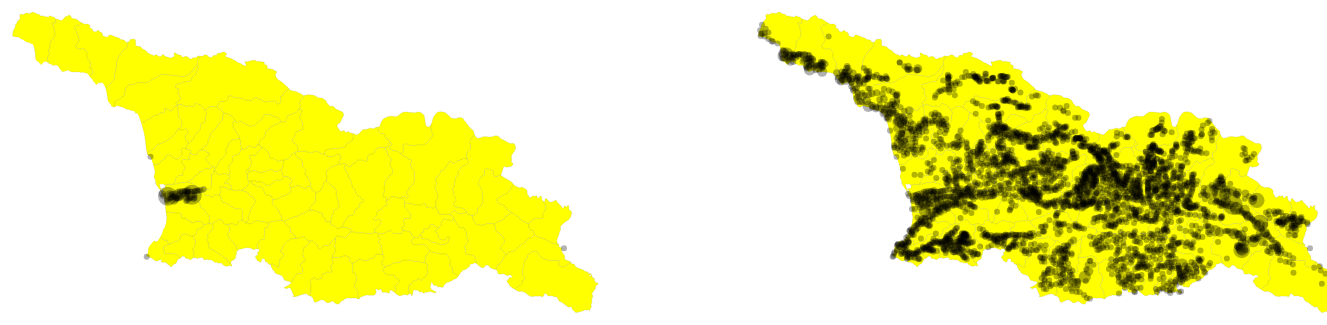
D3 v4 page, settled after 480 driven frames (8 s of simulated time); the page loaded 3 data file(s).


        d3.json('geo_regions.json', function (json) {

            //      d3.json('villages.json', function (exception) {


            //     var chart = getChart()
            //         .geojson(json)
            //         .villages(exception)

            //     d3.select("#exception")
            //         .call(chart);


            // })


            d3.json('exceptions.json', function (exception) {


                var chart = getChart()
                    .geojson(json)
                    .villages(exception)

                d3.select("#exception")
                    .call(chart);


            })


            d3.json('proceed.json', function (proceed) {


                var chart = getChart()
                    .geojson(json)
                    .villages(proceed)



                d3.select("#proceed")
                    .call(chart);
            })


        })
    
// ── d3script.js





function getChart(params) {
    // exposed variables
    var attrs = {
        svgWidth: window.innerWidth,
        svgHeight: window.innerHeight,
        marginTop: 5,
        marginBottom: 5,
        marginRight: 5,
        marginLeft: 5,
        center: [43.5, 44],
        scale: 5000,
        villages: null,
        data: null,
        geojson: null
    };


    /*############### IF EXISTS OVERWRITE ATTRIBUTES FROM PASSED PARAM  #######  */

    var attrKeys = Object.keys(attrs);
    attrKeys.forEach(function (key) {
        if (params && params[key]) {
            attrs[key] = params[key];
        }
    })


    //innerFunctions
    var updateData;



    //main chart object
    var main = function (selection) {
        selection.each(function () {

            console.log(attrs.villages)

            //calculated properties
            var calc = {}

            calc.chartLeftMargin = attrs.marginLeft;
            calc.chartTopMargin = attrs.marginTop;

            calc.chartWidth = attrs.svgWidth - attrs.marginRight - calc.chartLeftMargin;
            calc.chartHeight = attrs.svgHeight - attrs.marginBottom - calc.chartTopMargin;



            //merge data





            // scales
            var scale = d3.scaleLinear()
                //  .domain()
                .range([3, 10])



            var max = d3.max(attrs.villages, d => +d.population)
            var min = 0;


            scale.domain([min, max]);



            //drawing
            var svg = d3.select(this)
                .append('svg')
                .attr('width', attrs.svgWidth)
                .attr('height', attrs.svgHeight)
            // .attr("viewBox", "0 0 " + attrs.svgWidth + " " + attrs.svgHeight)
            // .attr("preserveAspectRatio", "xMidYMid meet")


            var chart = svg.append('g')
                .attr('width', calc.chartWidth)
                .attr('height', calc.chartHeight)
                .attr('transform', 'translate(' + (calc.chartLeftMargin) + ',' + calc.chartTopMargin + ')')


            // attrs.geojson.features.forEach((d, i) => {
            //     console.log(i);
            //     attrs.villages.features.forEach(v => {

            //         if (d3.polygonContains(d.geometry.coordinates[0], v.geometry.coordinates)) {
            //             v.properties.region = d;
            //             console.log('found')
            //         }
            //     })
            // })


            //   window.villages = attrs.villages;

            //###############  zoom   ############

            var zoom = d3.zoom().on("zoom", zoomed);

            svg.call(zoom);


            function zoomed() {
                var transform = d3.event.transform;
                chart.attr('transform', transform);
            }

            /* ############# PROJECTION ############### */


            var projection = d3.geoMercator()
                .scale(attrs.scale)
                .translate([calc.chartWidth / 2, 0])
                .center(attrs.center);

            var path = d3.geoPath()
                .projection(projection);


            /* ##############  DRAWING ################# */



            chart.selectAll('path')
                .data(attrs.geojson.features)
                .enter()
                .append('path')
                .attr('d', path)
                .attr('fill', d => '#' + (0x1000000 + (Math.random()) * 0xffffff).toString(16).substr(1, 6)) //random color
                .attr('fill', d => 'yellow')
                .attr('stroke', '#2C3E50')
                .attr('stroke-width', 0.1)
                .append('title')
            // .classed("tooltip", true)
            //   .text(d => d.properties.NAME_1 + " " + d.properties.data.populationPerSquareMile.toFixed(2))


            chart.selectAll('circle')
                .data(attrs.villages)
                .enter()
                .append('circle')
                .attr('fill', 'black')
                .attr('fill-opacity', 0.3)
                .attr('r', d => { return d.population ? scale(d.population) : scale(0); })
                .attr("transform", function (d) {
                    return "translate(" + projection([
                        d.long,
                        d.lat,
                    ]) + ")";
                })
                .append('title')
                .classed("tooltip", true)
                .text(d => `${d.nameGe ? d.nameGe : d.name} ${d.subRegionName} ${d.regionName}`)


            // smoothly handle data updating
            updateData = function () {


            }


        });
    }





        ;['geojson', 'width', 'height', 'villages'].forEach(key => {
            // Attach variables to main function
            return main[key] = function (_) {
                var string = `attrs['${key}'] = _`;
                if (!arguments.length) { eval(`return attrs['${key}']`); }
                eval(string);
                return main;
            };
        });




    //exposed update functions
    main.data = function (value) {
        if (!arguments.length) return attrs.data;
        attrs.data = value;
        if (typeof updateData === 'function') {
            updateData();
        }
        return main;
    }


    return main;
}

### data: geo_regions.json
{
 "type": "FeatureCollection",
 "features": [
  {
   "type": "Feature",
   "geometry": {
    "type": "Polygon",
    "coordinates": "[... 1 items]"
   },
   "properties": {
    "ID_0": 85,
    "ISO": "GEO",
    "NAME_0": "Georgia",
    "ID_1": 1,
    "NAME_1": "Abkhazia",
    "ID_2": 1,
    "NAME_2": "Gagra",
    "HASC_2": "GE.AB.GG",
    "CCN_2": 0,
    "CCA_2": "",
    "TYPE_2": "Raioni",
    "ENGTYPE_2": "District",
    "NL_NAME_2": "",
    "VARNAME_2": ""
   }
  },
  {
   "type": "Feature",
   "geometry": {
    "type": "Polygon",
    "coordinates": "[... 1 items]"
   },
   "properties": {
    "ID_0": 85,
    "ISO": "GEO",
    "NAME_0": "Georgia",
    "ID_1": 1,
    "NAME_1": "Abkhazia",
    "ID_2": 2,
    "NAME_2": "Gali",
    "HASC_2": "GE.AB.GL",
    "CCN_2": 0,
    "CCA_2": "",
    "TYPE_2": "Raioni",
    "ENGTYPE_2": "District",
    "NL_NAME_2": "",
    "VARNAME_2": ""
   }
  },
  {
   "type": "Feature",
   "geometry": {
    "type": "Polygon",
    "coordinates": "[... 1 items]"
   },
   "properties": {
    "ID_0": 85,
    "ISO": "GEO",
    "NAME_0": "Georgia",
    "ID_1": 1,
    "NAME_1": "Abkhazia",
    "ID_2": 3,
    "NAME_2": "Gudauta",
    "HASC_2": "GE.AB.GT",
    "CCN_2": 0,
    "CCA_2": "",
    "TYPE_2": "Raioni",
    "ENGTYPE_2": "District",
    "NL_NAME_2": "",
    "VARNAME_2": ""
   }
  },
  {
   "type": "Feature",
   "geometry": {
    "type": "Polygon",
    "coordinates": "[... 1 items]"
   },
   "properties": {
    "ID_0": 85,
    "ISO": "GEO",
    "NAME_0": "Georgia",
    "ID_1": 1,
    "NAME_1": "Abkhazia",
    "ID_2": 4,
    "NAME_2": "Gulripshi",
    "HASC_2": "GE.AB.GP",
    "CCN_2": 0,
    "CCA_2": "",
    "TYPE_2": "Raioni",
    "ENGTYPE_2": "District",
    "NL_NAME_2": "",
    "VARNAME_2": ""
   }
  },
  {
   "type": "Feature",
   "geometry": {
    "type": "Polygon",
    "coordinates": "[... 1 items]"
   },
   "properties": {
    "ID_0": 85,
    "ISO": "GEO",
    "NAME_0": "Georgia",
    "ID_1": 1,
    "NAME_1": "Abkhazia",
    "ID_2": 5,
    "NAME_2": "Ochamchire",
    "HASC_2": "GE.AB.OC",
    "CCN_2": 0,
    "CCA_2": "",
    "TYPE_2": "Raioni",
    "ENGTYPE_2": "District",
    "NL_NAME_2": "",
    "VARNAME_2": ""
   }
  },
  {
   "type": "Feature",
   "geometry": {
    "type": "Polygon",
    "coordinates": "[... 1 items]"
   },
   "properties": {
    "ID_0": 85,
    "ISO": "GEO",
    "NAME_0": "Georgia",
    "ID_1": 1,
    "NAME_1": "Abkhazia",
    "ID_2": 6,
    "NAME_2": "Sokhumi",
    "HASC_2": "GE.AB.SU",
    "CCN_2": 0,
    "CCA_2": "",
    "TYPE_2": "K'alak'i",
    "ENGTYPE_2": "City",
    "NL_NAME_2": "",
    "VARNAME_2": "Sukhumi"
   }
  },
  {
   "type": "Feature",
   "geometry": {
    "type": "Polygon",
    "coordinates": "[... 1 items]"
   },
   "properties": {
    "ID_0": 85,
    "ISO": "GEO",
    "NAME_0": "Georgia",
    "ID_1": 2,
    "NAME_1": "Ajaria",
    "ID_2": 7,
    "NAME_2": "Batumi",
    "HASC_2": "GE.AJ.BT",
    "CCN_2": 0,
    "CCA_2": "",
    "TYPE_2": "K'alak'i",
    "ENGTYPE_2": "City",
    "NL_NAME_2": "",
    "VARNAME_2": ""
   }
  },
  {
   "type": "Feature",
   "geometry": {
    "type": "Polygon",
    "coordinates": "[... 1 items]"
   },
   "properties": {
    "ID_0": 85,
    "ISO": "GEO",
    "NAME_0": "Georgia",
    "ID_1": 2,
    "NAME_1": "Ajaria",
    "ID_2": 8,
    "NAME_2": "Keda",
    "HASC_2": "GE.AJ.KD",
    "CCN_2": 0,
    "CCA_2": "",
    "TYPE_2": "Raioni",
    "ENGTYPE_2": "District",
    "NL_NAME_2": "",
    "VARNAME_2": ""
   }
  },
  "... 61 more items"
 ]
}

### data: proceed.json
[
 {
  "id": "node/207722273",
  "nameGe": "ცანდრიფში",
  "nameEn": "Tsandryphsh",
  "altNameGe": "განთიადი",
  "altNameEn": "Gantiadi",
  "name": "Цандрыҧшь - Цандрыпш",
  "long": 40.08,
  "lat": 43.38,
  "subRegionCode": "GE.AB.GG",
  "subRegionName": "Gagra",
  "regionName": "Abkhazia"
 },
 {
  "id": "node/218549971",
  "nameGe": "ვარძია",
  "nameEn": "Vardzia",
  "name": "ვარძია",
  "long": 43.28,
  "lat": 41.38,
  "subRegionCode": "GE.SJ.AZ",
  "subRegionName": "Aspindza",
  "regionName": "Samtskhe-Javakheti"
 },
 {
  "id": "node/275565310",
  "nameGe": "ფშაველი",
  "nameEn": "Pshaveli",
  "name": "ფშაველი",
  "population": "1926",
  "long": 45.44,
  "lat": 42.08,
  "subRegionCode": "GE.KA.TE",
  "subRegionName": "Telavi",
  "regionName": "Kakheti"
 },
 {
  "id": "node/275571611",
  "nameGe": "ფიჩხისბოგირი",
  "nameEn": "Pichkhisbogiri",
  "name": "ფიჩხისბოგირი (Pichkhisbogiri)",
  "long": 46.07,
  "lat": 41.84,
  "subRegionCode": "GE.KA.LG",
  "subRegionName": "Lagodekhi",
  "regionName": "Kakheti"
 },
 {
  "id": "node/275571637",
  "nameGe": "კაბალი",
  "nameEn": "Kabali",
  "name": "Kabali (კაბალი)",
  "long": 46.13,
  "lat": 41.84,
  "subRegionCode": "GE.KA.LG",
  "subRegionName": "Lagodekhi",
  "regionName": "Kakheti"
 },
 {
  "id": "node/280189842",
  "nameGe": "ბურდიანი",
  "nameEn": "Burdiani",
  "name": "ბურდიანი (Burdiani)",
  "population": "66",
  "long": 45.48,
  "lat": 41.73,
  "subRegionCode": "GE.KA.SG",
  "subRegionName": "Sagarejo",
  "regionName": "Kakheti"
 },
 {
  "id": "node/286397983",
  "nameGe": "ხეთაგუროვო",
  "nameEn": "Tsunar",
  "name": "Цъунар",
  "long": 43.89,
  "lat": 42.21,
  "subRegionCode": "GE.SD.GR",
  "subRegionName": "Gori",
  "regionName": "Shida Kartli"
 },
 {
  "id": "node/287995953",
  "nameGe": "ჯიმითი",
  "nameEn": "Jimiti",
  "name": "ჯიმითი",
  "population": "1692",
  "long": 45.69,
  "lat": 41.68,
  "subRegionCode": "GE.KA.GJ",
  "subRegionName": "Gurjaani",
  "regionName": "Kakheti"
 },
 "... 3,793 more items"
]

### data: exceptions.json
[
 {
  "id": "node/219991384",
  "nameGe": "სარფი",
  "nameEn": "Sarpi",
  "name": "სარფი",
  "long": 41.55,
  "lat": 41.52,
  "subRegionCode": "GE.AJ.BT",
  "subRegionName": "Batumi",
  "regionName": "Ajaria"
 },
 {
  "id": "node/288626875",
  "nameGe": "სუფსა",
  "nameEn": "Supsa",
  "name": "სუფსა",
  "population": "365",
  "long": 41.81,
  "lat": 42.04,
  "subRegionCode": "GE.GU.LK",
  "subRegionName": "Lanchkhuti",
  "regionName": "Guria"
 },
 {
  "id": "node/306552853",
  "nameGe": "შრომისუბანი",
  "nameEn": "Shromisubani",
  "name": "შრომისუბანი",
  "long": 41.86,
  "lat": 42.03,
  "subRegionCode": "GE.GU.LK",
  "subRegionName": "Lanchkhuti",
  "regionName": "Guria"
 },
 {
  "id": "node/479746714",
  "nameGe": "მალთაყვა",
  "nameEn": "Maltakva",
  "name": "მალთაყვა",
  "population": "86",
  "long": 41.73,
  "lat": 42.06,
  "subRegionCode": "GE.GU.LK",
  "subRegionName": "Lanchkhuti",
  "regionName": "Guria"
 },
 {
  "id": "node/479746715",
  "nameGe": "გრიგოლეთი",
  "nameEn": "Grigoleti",
  "name": "გრიგოლეთი",
  "long": 41.74,
  "lat": 42.04,
  "subRegionCode": "GE.GU.LK",
  "subRegionName": "Lanchkhuti",
  "regionName": "Guria"
 },
 {
  "id": "node/479746716",
  "nameGe": "ხიდმაღალა",
  "nameEn": "Khidmaghala",
  "name": "ხიდმაღალა",
  "population": "1022",
  "long": 41.79,
  "lat": 42.04,
  "subRegionCode": "GE.GU.LK",
  "subRegionName": "Lanchkhuti",
  "regionName": "Guria"
 },
 {
  "id": "node/479746717",
  "nameGe": "ტაბანათი",
  "nameEn": "Tabanati",
  "name": "ტაბანათი",
  "long": 41.82,
  "lat": 42.05,
  "subRegionCode": "GE.GU.LK",
  "subRegionName": "Lanchkhuti",
  "regionName": "Guria"
 },
 {
  "id": "node/479746718",
  "nameGe": "ახალსოფელი",
  "nameEn": "Akhalsopeli",
  "name": "ახალსოფელი",
  "long": 41.84,
  "lat": 42.06,
  "subRegionCode": "GE.GU.LK",
  "subRegionName": "Lanchkhuti",
  "regionName": "Guria"
 },
 "... 51 more items"
]